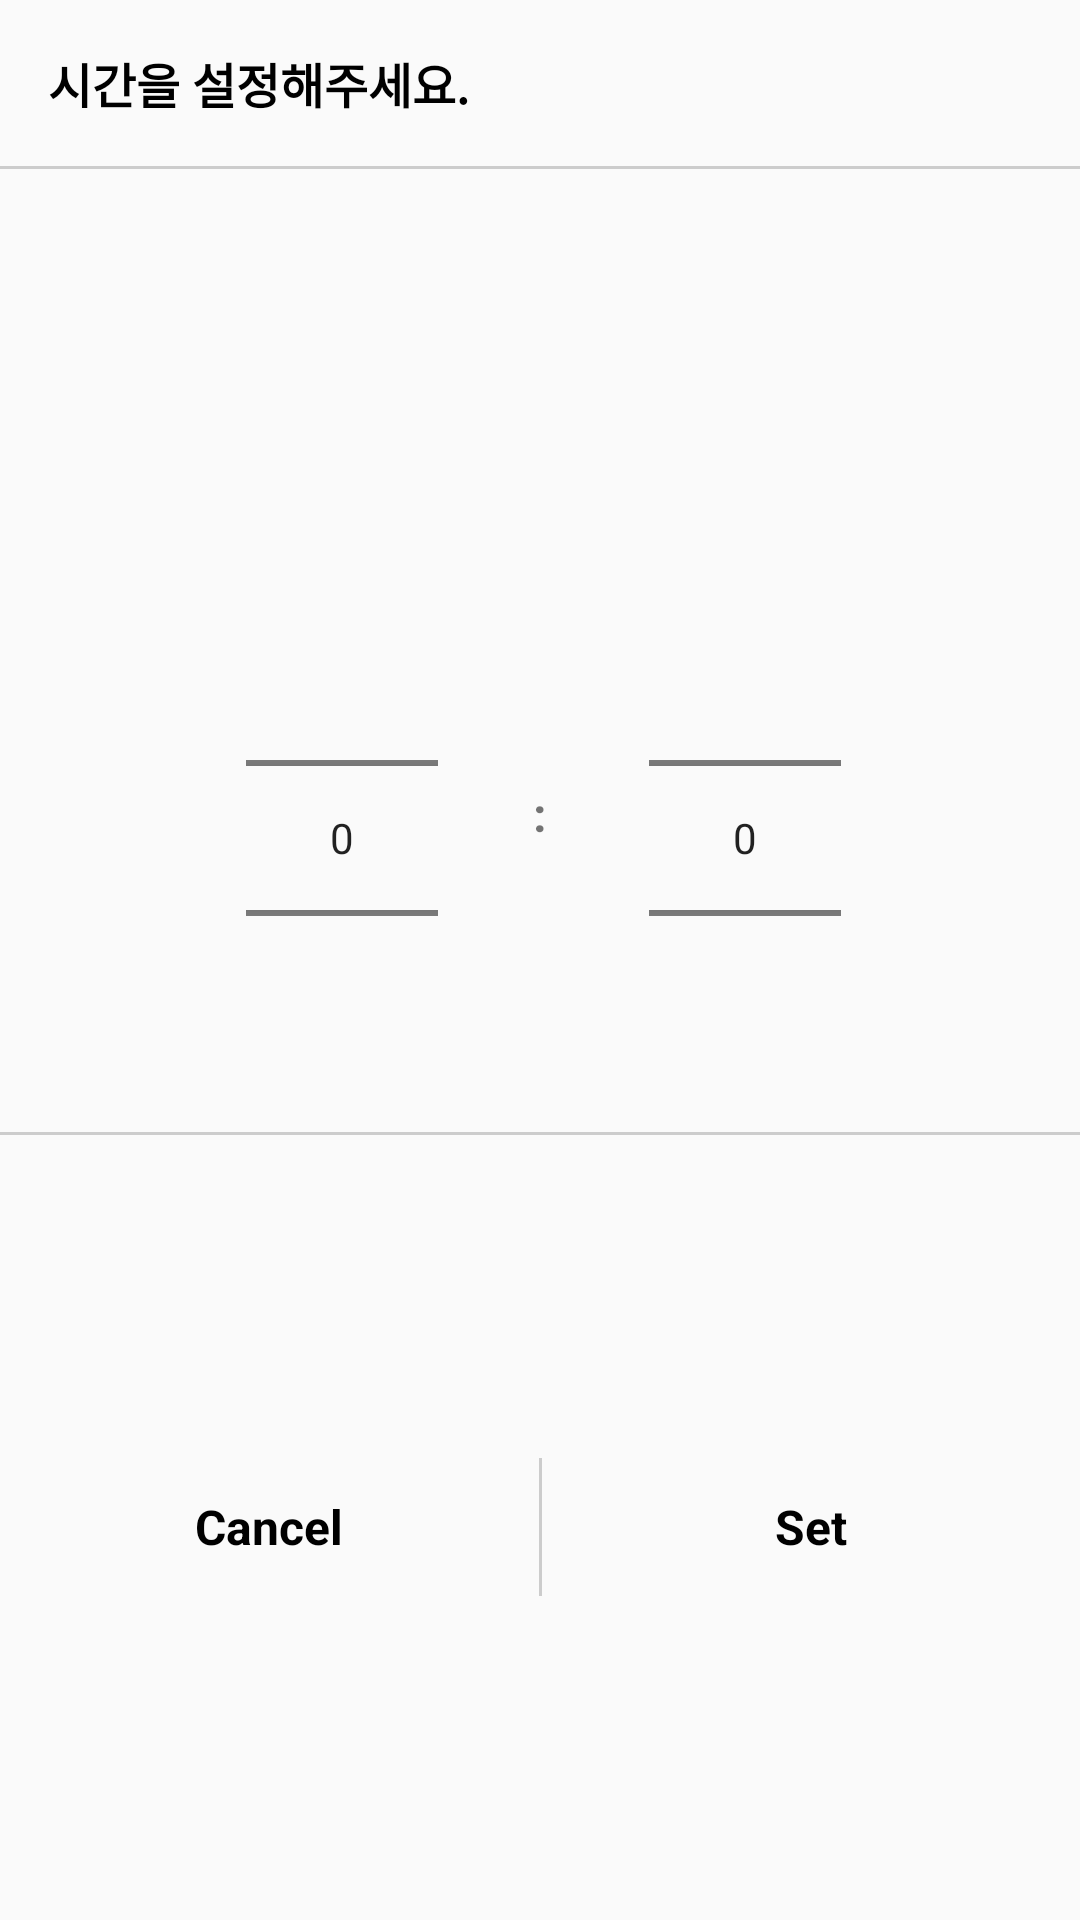

Layout XML and referenced resources for this Android screen:
<!-- AndroidManifest.xml: application theme AppTheme -->
<!-- res/layout/dialog_alarm.xml -->
<androidx.constraintlayout.widget.ConstraintLayout xmlns:android="http://schemas.android.com/apk/res/android"
    xmlns:app="http://schemas.android.com/apk/res-auto"
    xmlns:tools="http://schemas.android.com/tools"
    android:layout_width="wrap_content"
    android:layout_height="310dp"
    android:orientation="vertical">

    <TextView
        android:id="@+id/tv_dialog_title"
        style="@style/AlarmTextStyle"
        android:layout_width="match_parent"
        android:layout_height="wrap_content"
        android:layout_margin="@dimen/layout_margin"
        android:text="시간을 설정해주세요."
        app:layout_constraintEnd_toEndOf="parent"
        app:layout_constraintStart_toStartOf="parent"
        app:layout_constraintTop_toTopOf="parent" />

    <View
        android:id="@+id/view_dialog_line"
        android:layout_width="match_parent"
        android:layout_height="1dp"
        android:layout_marginTop="@dimen/layout_margin"
        android:background="@color/gray"
        app:layout_constraintTop_toBottomOf="@+id/tv_dialog_title" />

    <NumberPicker
        android:id="@+id/np_dialog_alarm_hour"
        android:layout_width="wrap_content"
        android:layout_height="wrap_content"
        android:layout_marginStart="8dp"
        android:layout_marginTop="@dimen/layout_margin"
        android:descendantFocusability="blocksDescendants"
        app:layout_constraintEnd_toStartOf="@+id/tv_alarm_marker"
        app:layout_constraintHorizontal_bias="0.7"
        app:layout_constraintStart_toStartOf="parent"
        app:layout_constraintTop_toTopOf="@+id/tv_alarm_marker"
        app:layout_constraintBottom_toBottomOf="@+id/tv_alarm_marker"
        app:layout_constraintTop_toBottomOf="@+id/view_dialog_line" />

    <TextView
        android:id="@+id/tv_alarm_marker"
        android:layout_width="wrap_content"
        android:layout_height="wrap_content"
        android:text=":"
        android:textSize="16dp"
        android:textStyle="bold"
        app:layout_constraintBottom_toTopOf="@+id/ll_dialog_button_group"
        app:layout_constraintEnd_toEndOf="parent"
        app:layout_constraintStart_toStartOf="parent"
        app:layout_constraintTop_toBottomOf="@id/view_dialog_line"
        />

    <NumberPicker
        android:id="@+id/np_dialog_alarm_minute"
        android:layout_width="wrap_content"
        android:layout_height="wrap_content"
        android:layout_marginTop="@dimen/layout_margin"
        app:layout_constraintTop_toTopOf="@+id/tv_alarm_marker"
        app:layout_constraintBottom_toBottomOf="@+id/tv_alarm_marker"
        android:descendantFocusability="blocksDescendants"
        app:layout_constraintEnd_toEndOf="parent"
        app:layout_constraintHorizontal_bias="0.3"
        app:layout_constraintStart_toEndOf="@+id/tv_alarm_marker"
        app:layout_constraintTop_toBottomOf="@id/view_dialog_line" />

    <View
        android:id="@+id/view_dialog_button_line"
        android:layout_width="match_parent"
        android:layout_height="1dp"
        android:layout_marginTop="@dimen/layout_gutter"
        android:background="@color/gray"
        app:layout_constraintTop_toBottomOf="@+id/np_dialog_alarm_minute" />

    <LinearLayout
        android:id="@+id/ll_dialog_button_group"
        android:layout_width="match_parent"
        android:layout_height="46dp"
        android:layout_alignParentBottom="true"
        android:elevation="@dimen/card_elevation"
        android:orientation="horizontal"
        app:layout_constraintBottom_toBottomOf="parent"
        app:layout_constraintEnd_toEndOf="parent"
        app:layout_constraintStart_toStartOf="parent"
        app:layout_constraintTop_toBottomOf="@+id/view_dialog_button_line">

        <TextView
            android:id="@+id/tv_alarm_cancel"
            style="@style/AlarmTextStyle"
            android:layout_width="180dp"
            android:layout_height="match_parent"
            android:layout_gravity="center"
            android:layout_weight="1"
            android:gravity="center"
            android:text="Cancel" />

        <View
            android:layout_width="1dp"
            android:layout_height="wrap_content"
            android:background="@color/gray" />

        <TextView
            android:id="@+id/tv_alarm_ok"
            style="@style/AlarmTextStyle"
            android:layout_width="180dp"
            android:layout_height="match_parent"
            android:layout_gravity="center"
            android:layout_weight="1"
            android:gravity="center"
            android:text="Set" />

    </LinearLayout>


</androidx.constraintlayout.widget.ConstraintLayout>
<!-- resources referenced by this layout -->
<resources>
  <color name="gray">#FFCCCCCC</color>
  <dimen name="card_elevation">4dp</dimen>
  <dimen name="layout_gutter">8dp</dimen>
  <dimen name="layout_margin">16dp</dimen>
  <style name="AlarmTextStyle">
          <item name="android:textColor">@color/black</item>
          <item name="android:textSize">@dimen/all_body_16dp</item>
          <item name="android:textStyle">bold</item>
      </style>
  <style name="AppTheme" parent="Theme.AppCompat.Light.NoActionBar">
          
          <item name="android:screenOrientation">portrait</item>
          <item name="colorPrimary">@color/main</item>
          <item name="colorPrimaryDark">@color/main_dark</item>
          <item name="colorAccent">@color/colorAccent</item>
  
      </style>
  <color name="black">#000000</color>
  <dimen name="all_body_16dp">16dp</dimen>
  <color name="main">#FFDFDF</color>
  <color name="main_dark">#FF9090</color>
  <color name="colorAccent">#F10516</color>
</resources>
